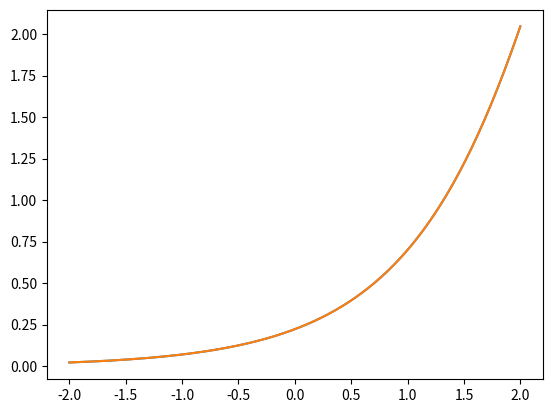

This chart was generated by the following Python code:
"""Implementation of RK2, RK3 and RK4. Task 2c) in part 2 of semester project."""

import numpy as np
import matplotlib.pyplot as plt
import numpy.linalg as la

c = 0.5  #Kan vi bestemme c selv?
def analytical_solution(x,t):
    """Analytical solution, choosing c=1/2 and the plus-sign as solution."""
    b = (x-c*t)*(1-c**2)**(-1/2) #Valgte plus-tegnet som løsning, det er vel greit?
    return 4*np.arctan(np.exp(b))

def RK2_step(h, k, t_i, y, f):
    """One step in RK2-method."""
    s1 = f(h, t_i, y)
    s2 = f(h,t_i +k, y + k*s1)
    return y + (k/2)*(s1+s2)

def RK3_step(h, k, t_i,y, f):
    """One step in RK3-method."""
    s1 = f(h, t_i,y)
    s2 = f(h, t_i+k/2, y + (k/2)*s1)
    s3 = f(h, t_i+k,y - s1 + 2*s2)
    return y + (k/6)*(s1 + 4*s2 + s3)

def RK4_step(h, k, t_i, y, f):
    """One step in RK4-method.""" 
    s1 = f(h,t_i, y)
    s2 = f(h, t_i+k/2, y + (k/2)*s1)  
    s3 = f(h, t_i+k/2, y + (k/2)*s2) 
    s4 = f(h, t_i+k, y + k*s3)
    return y + (k/6)*(s1 + 2*s2 + 2*s3 + s4)

def runge_kutta(x, t, f, method = RK4_step):
    """Runge Kutta solution, solved with 'method' step. Standard step function is RK4.
    
    Input parameters:
    t: time-grid
    x: x-grid
    f: callable function
    method: callable step function for Runge Kutta loop. 
    """
    assert(callable(method))
    assert(callable(f))
    initial_derivative = lambda x : -4*c*np.exp(x*(1-c**2)**(-1/2))/((1-c**2)**(1/2)*(1 + np.exp(2*x*(1-c**2)**(-1/2))))
    
    N = len(t)-1
    k = t[1] - t[0]
    h = x[1] - x[0]
    Y = np.zeros((N+1,2,len(x)))
    
    #Initial conditions
    Y[0, 0, :] = analytical_solution(x,t[0]) #=u0(x)
    Y[0, 1, :] = initial_derivative(x)  #=u1(x)
    for i in range(N):
        Y[i+1,:,1:-1] = method(h, k, t[i], Y[i,:,1:-1], f) #Løser kun for de nodene innenfor kanten, setter inn B.C etterpå.
    
    #Insert B.C
    Y[:, 0, 0] = analytical_solution(x[0],t)  #=f1(t)
    Y[:, 0, -1] = analytical_solution(x[-1],t) #=f2(t)
    return Y[:,0,:]

def F(h,t_i,y):
    """Expression for derivatives of y-vector = [v_m,w_m] for 1 <= m <= M+1.
    Using analytic function at boundary as boundary conditions.
    """
    res = np.zeros(np.shape(y))
    
    res[0,:] = y[1,:]
    res[1,0] = (1/h**2)*(analytical_solution(x[0],t_i)-2*y[0,0]+y[0,1]) - np.sin(y[0,0])
    res[1,1:-1] = (1/h**2)*(y[0,:-2]-2*y[0,1:-1]+y[0,2:]) - np.sin(y[0,1:-1])
    res[1,-1] = (1/h**2)*(y[0,-2]-2*y[0,-1]+analytical_solution(x[-1],t_i)) - np.sin(y[0,-1])
    
    return res

#Løsningen divergerer når M>N. Noe som er feil her.
#Funker derfor ikke med t-refinement
M = 200
N = 1000
T = 5
x = np.linspace(-2,2,M+2)
t = np.linspace(0,T,N+1)

U = runge_kutta(x, t, F, RK4_step)

plt.plot(x,U[-1,:])
plt.plot(x,analytical_solution(x,t[-1]))
plt.show()

'''
M = np.array([8,16,32,64,128])
err = np.zeros(len(M))
for i,m in enumerate(M):
    x = np.linspace(-2,2,m+2)
    U = runge_kutta(x,t,F,RK2_step)
    u = analytical_solution(x,t[-1])
    err[i] = la.norm(U[-1,:]-u)/la.norm(u)

plt.plot(M, err)
plt.plot(M,(1/M)**(2),linestyle='--')
plt.xscale('log')
plt.yscale('log')
plt.show()
'''
